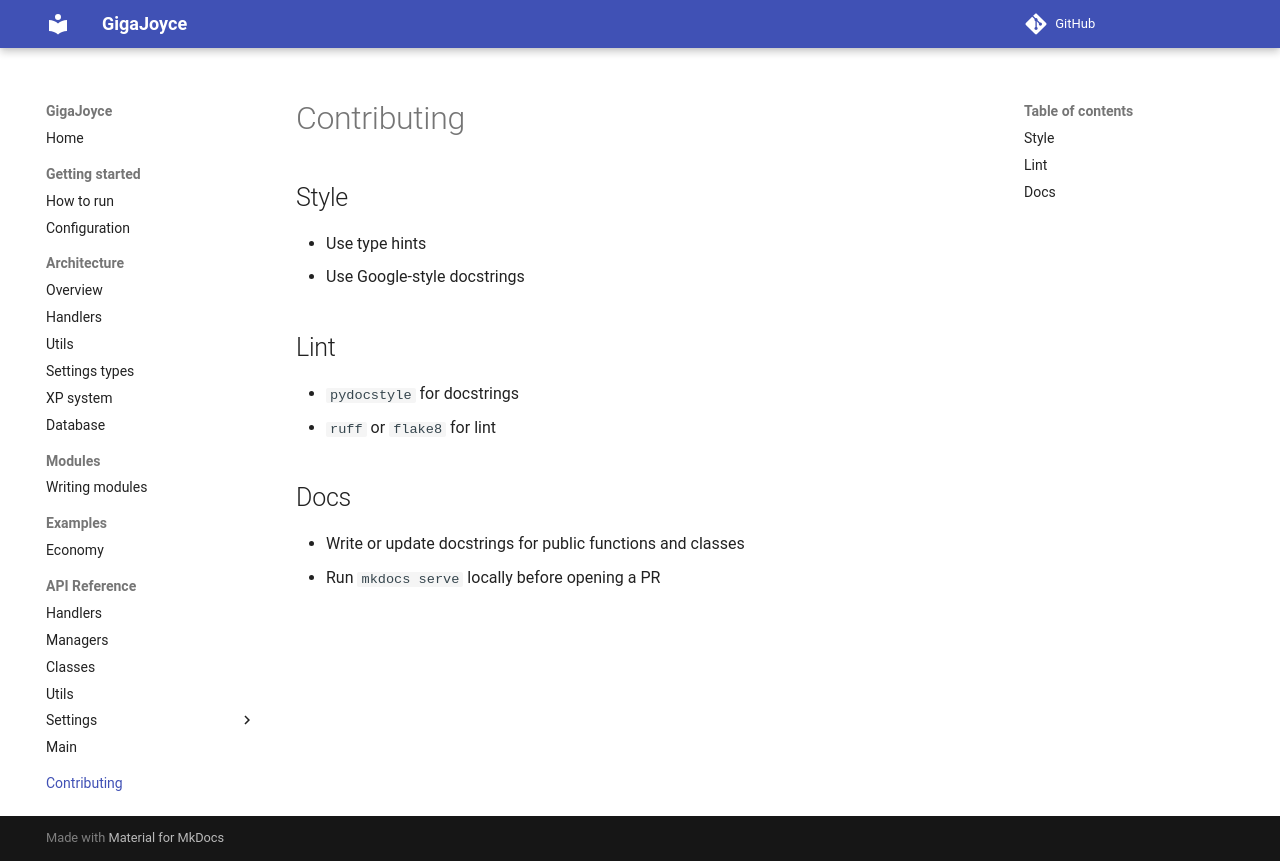

repository: TechJoyceLearning/GigaJoyce · page: contributing/index.html · generator: mkdocs

# Contributing

## Style
- Use type hints
- Use Google-style docstrings

## Lint
- `pydocstyle` for docstrings
- `ruff` or `flake8` for lint

## Docs
- Write or update docstrings for public functions and classes
- Run `mkdocs serve` locally before opening a PR
